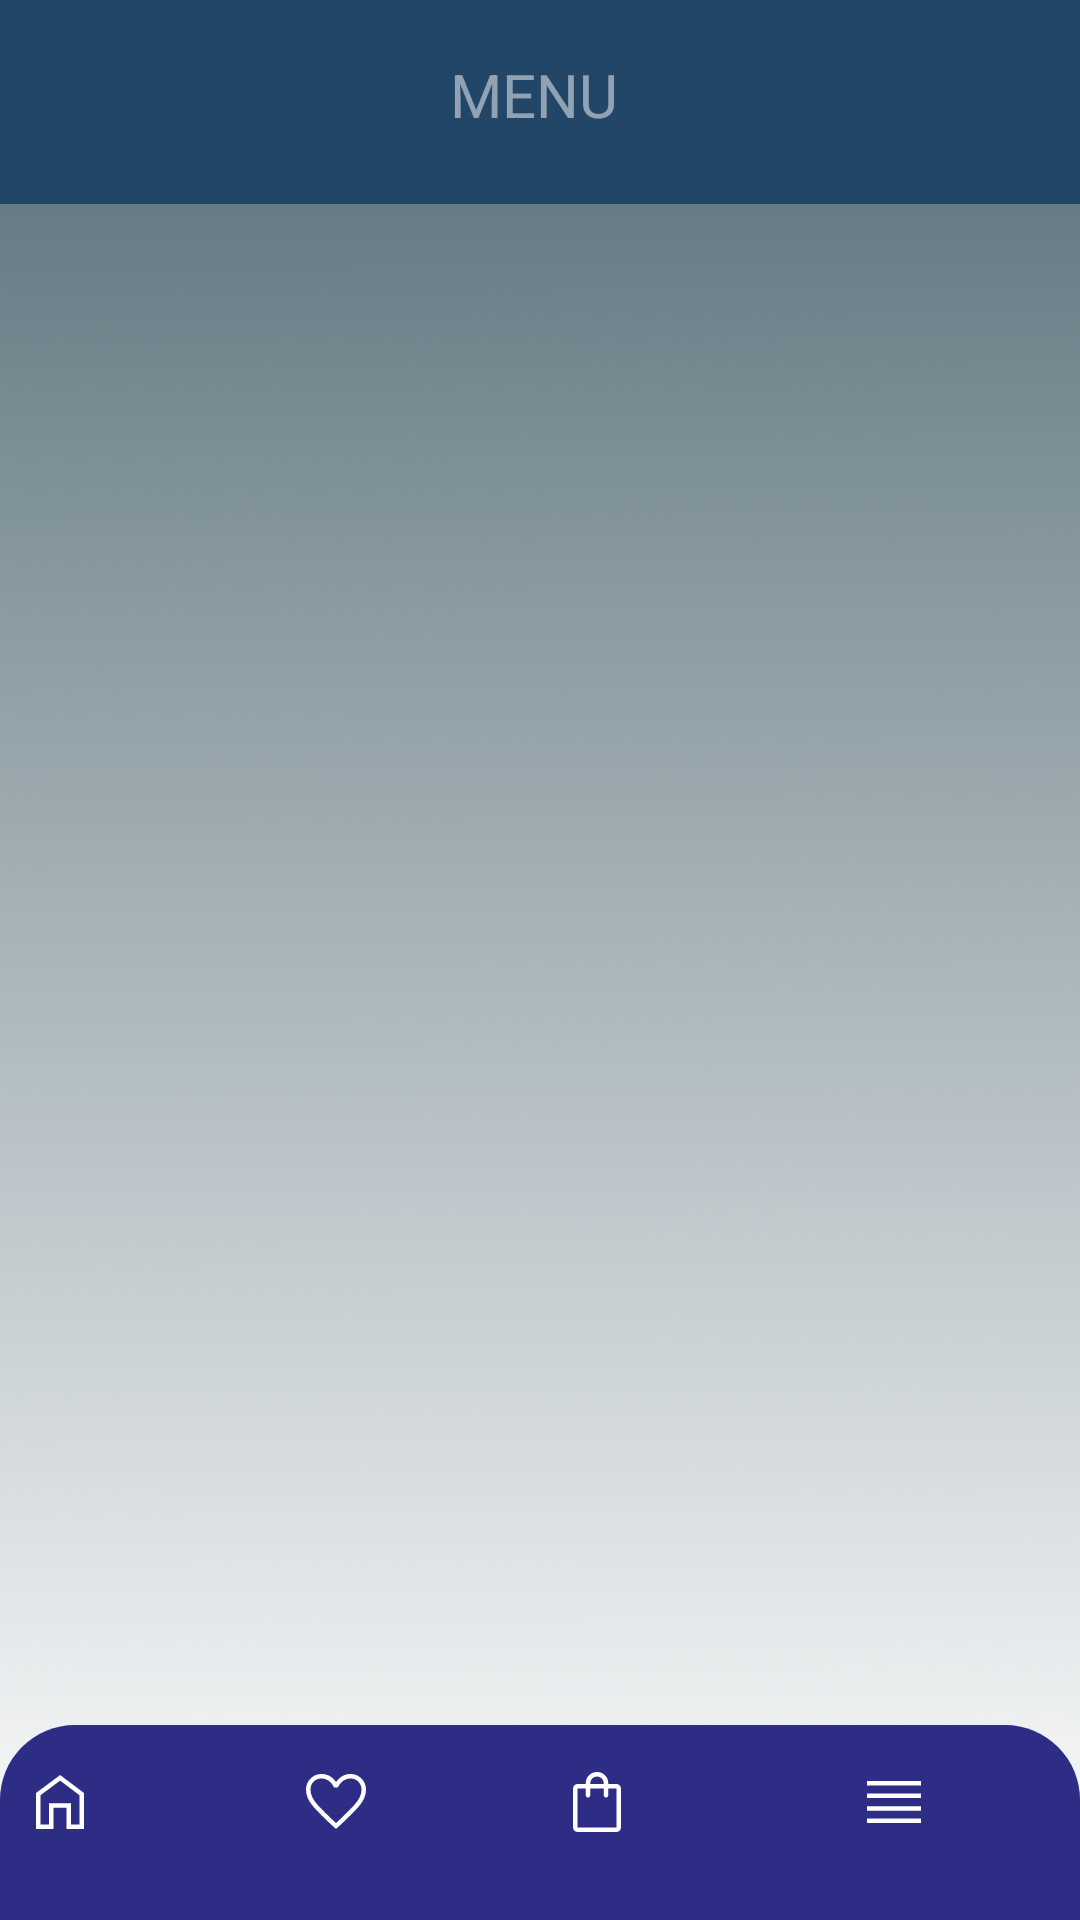

The Android layout XML behind this screen, and the referenced resources:
<!-- AndroidManifest.xml: application theme Theme.Assignment2 -->
<!-- res/layout/menu.xml -->
<?xml version="1.0" encoding="utf-8"?>
<androidx.constraintlayout.widget.ConstraintLayout
        xmlns:android="http://schemas.android.com/apk/res/android"
        xmlns:app="http://schemas.android.com/apk/res-auto" xmlns:tools="http://schemas.android.com/tools"
        android:layout_width="match_parent"
        android:layout_height="match_parent" android:background="@drawable/backgrn2">


    <include layout="@layout/menu_action_bar"></include>

    <androidx.recyclerview.widget.RecyclerView
            android:id="@+id/menuPageRecyclerView"
            android:paddingTop="65dp"
            android:layout_width="409dp"
            android:layout_height="729dp"
            app:layout_constraintTop_toTopOf="parent"
            app:layout_constraintBottom_toBottomOf="parent"
            app:layout_constraintEnd_toEndOf="parent"
            app:layout_constraintStart_toStartOf="parent"/>

    <include layout="@layout/navigationbar"></include>

</androidx.constraintlayout.widget.ConstraintLayout>
<!-- res/layout/menu_action_bar.xml (included above) -->
<?xml version="1.0" encoding="utf-8"?>
<RelativeLayout
        xmlns:app="http://schemas.android.com/apk/res-auto"
        android:layout_width="match_parent"
        android:layout_height="match_parent"
        xmlns:android="http://schemas.android.com/apk/res/android">
    <RelativeLayout
            android:layout_width="match_parent"
            android:layout_height="68dp"
            android:background="@drawable/actionbar">

        <TextView
                android:alpha="0.5"
                android:gravity="center"
                android:layout_alignParentEnd="true"
                android:layout_alignParentTop="true"
                android:text="MENU"
                android:textColor="@color/white"
                android:textSize="20dp"
                android:layout_width="407dp"
                android:layout_height="wrap_content"
                android:layout_marginTop="18dp"
                android:layout_marginEnd="4dp"/>

    </RelativeLayout>
</RelativeLayout>
<!-- res/layout/navigationbar.xml (included above) -->
<?xml version="1.0" encoding="utf-8"?>
<RelativeLayout
        xmlns:android="http://schemas.android.com/apk/res/android"
        android:layout_width="match_parent"
        android:layout_height="match_parent"
        xmlns:app="http://schemas.android.com/apk/res-auto">


    <ImageView
               android:id="@+id/navBar"
               android:layout_height="65dp"
               android:layout_width="match_parent"
               android:background="@drawable/shape"
               android:layout_alignParentBottom="true"
               android:layout_alignParentRight="true"
               android:layout_alignParentLeft="true"/>
    <ImageView
            android:layout_width="24dp"
            android:layout_height="45dp"
            android:id="@+id/homePage"
            app:srcCompat="@drawable/ic_home_fill0_wght400_grad0_opsz48__1_"
            android:layout_alignParentEnd="true"
            android:layout_marginEnd="328dp"
            android:layout_alignParentBottom="true"
            android:layout_marginBottom="17dp"/>

    <ImageView
            android:layout_width="24dp"
            android:layout_height="45dp"
            android:id="@+id/cartPage"
            app:srcCompat="@drawable/ic_shopping_bag_fill0_wght400_grad0_opsz48"
            android:layout_alignParentEnd="true"
            android:layout_marginEnd="149dp"
            android:layout_alignParentBottom="true"
            android:layout_marginBottom="17dp"/>
    <ImageView
            android:id="@+id/favPage"
            android:layout_width="24dp"
            android:layout_height="45dp"
            app:srcCompat="@drawable/ic_favorite_fill0_wght400_grad0_opsz48"
            android:layout_alignParentEnd="true"
            android:layout_marginEnd="236dp"
            android:layout_alignParentBottom="true"
            android:layout_marginBottom="17dp"/>
    <ImageView
            android:id="@+id/menuPage"
            android:layout_width="24dp"
            android:layout_height="45dp"
            app:srcCompat="@drawable/ic_reorder_fill0_wght400_grad0_opsz48"
            android:layout_alignParentEnd="true"
            android:layout_marginEnd="50dp"
            android:layout_alignParentBottom="true"
            android:layout_marginBottom="17dp"/>


</RelativeLayout>
<!-- resources referenced by this layout -->
<resources>
  <color name="white">#FFFFFFFF</color>
  <!-- drawable actionbar (drawable) -->
  <?xml version="1.0" encoding="utf-8"?>
  <selector xmlns:android="http://schemas.android.com/apk/res/android">
      <item android:state_enabled="true">
          <shape android:shape="rectangle">
              <solid android:color="#224668"></solid>
          </shape>
      </item>
  </selector>
  <!-- drawable ic_favorite_fill0_wght400_grad0_opsz48 (drawable) -->
  <vector android:height="24dp" android:viewportHeight="48"
      android:viewportWidth="48" android:width="24dp" xmlns:android="http://schemas.android.com/apk/res/android">
      <path android:fillColor="@color/white" android:pathData="M24,41.95 L21.95,40.1Q13.8,32.65 8.9,27.1Q4,21.55 4,15.85Q4,11.35 7.025,8.325Q10.05,5.3 14.5,5.3Q17.05,5.3 19.55,6.525Q22.05,7.75 24,10.55Q26.2,7.75 28.55,6.525Q30.9,5.3 33.5,5.3Q37.95,5.3 40.975,8.325Q44,11.35 44,15.85Q44,21.55 39.1,27.1Q34.2,32.65 26.05,40.1ZM24,23.15Q24,23.15 24,23.15Q24,23.15 24,23.15Q24,23.15 24,23.15Q24,23.15 24,23.15Q24,23.15 24,23.15Q24,23.15 24,23.15Q24,23.15 24,23.15Q24,23.15 24,23.15Q24,23.15 24,23.15Q24,23.15 24,23.15Q24,23.15 24,23.15Q24,23.15 24,23.15ZM24,38Q31.6,31 36.3,25.85Q41,20.7 41,15.85Q41,12.55 38.875,10.425Q36.75,8.3 33.5,8.3Q31,8.3 28.8,9.85Q26.6,11.4 25.2,14.3H22.75Q21.4,11.4 19.175,9.85Q16.95,8.3 14.5,8.3Q11.2,8.3 9.1,10.425Q7,12.55 7,15.85Q7,20.7 11.7,25.85Q16.4,31 24,38Z"/>
  </vector>
  <!-- drawable ic_home_fill0_wght400_grad0_opsz48__1_ (drawable) -->
  <vector android:height="24dp" android:viewportHeight="48"
      android:viewportWidth="48" android:width="24dp" xmlns:android="http://schemas.android.com/apk/res/android">
      <path android:fillColor="@color/white" android:pathData="M8,42V18L24.1,6L40,18V42H28.3V27.75H19.65V42ZM11,39H16.65V24.75H31.3V39H37V19.5L24.1,9.75L11,19.5ZM24,24.35Z"/>
  </vector>
  <!-- drawable ic_reorder_fill0_wght400_grad0_opsz48 (drawable) -->
  <vector android:height="24dp" android:viewportHeight="48"
      android:viewportWidth="48" android:width="24dp" xmlns:android="http://schemas.android.com/apk/res/android">
      <path android:fillColor="@color/white" android:pathData="M6,29.75V26.75H42V29.75ZM6,38.05V35.05H42V38.05ZM6,21.4V18.4H42V21.4ZM6,13.05V10.05H42V13.05Z"/>
  </vector>
  <!-- drawable ic_shopping_bag_fill0_wght400_grad0_opsz48 (drawable) -->
  <vector android:height="24dp" android:viewportHeight="48"
      android:viewportWidth="48" android:width="24dp" xmlns:android="http://schemas.android.com/apk/res/android">
      <path android:fillColor="@color/white" android:pathData="M11,44Q9.8,44 8.9,43.1Q8,42.2 8,41V15Q8,13.8 8.9,12.9Q9.8,12 11,12H16.5V11.5Q16.5,8.35 18.675,6.175Q20.85,4 24,4Q27.15,4 29.325,6.175Q31.5,8.35 31.5,11.5V12H37Q38.2,12 39.1,12.9Q40,13.8 40,15V41Q40,42.2 39.1,43.1Q38.2,44 37,44ZM19.5,11.5V12H28.5V11.5Q28.5,9.6 27.2,8.3Q25.9,7 24,7Q22.1,7 20.8,8.3Q19.5,9.6 19.5,11.5ZM11,41H37Q37,41 37,41Q37,41 37,41V15Q37,15 37,15Q37,15 37,15H31.5V19.5Q31.5,20.15 31.075,20.575Q30.65,21 30,21Q29.35,21 28.925,20.575Q28.5,20.15 28.5,19.5V15H19.5V19.5Q19.5,20.15 19.075,20.575Q18.65,21 18,21Q17.35,21 16.925,20.575Q16.5,20.15 16.5,19.5V15H11Q11,15 11,15Q11,15 11,15V41Q11,41 11,41Q11,41 11,41ZM11,41Q11,41 11,41Q11,41 11,41V15Q11,15 11,15Q11,15 11,15Q11,15 11,15Q11,15 11,15V41Q11,41 11,41Q11,41 11,41Z"/>
  </vector>
  <!-- drawable shape (drawable) -->
  <?xml version="1.0" encoding="utf-8"?>
  <selector xmlns:android="http://schemas.android.com/apk/res/android">
      <item android:state_enabled="true">
          <shape android:shape="rectangle">
              <solid android:color="@color/darkBlue"></solid>
              <corners android:topLeftRadius="25dp" android:topRightRadius="25dp"></corners>
          </shape>
      </item>
  </selector>
  <style name="Theme.Assignment2" parent="Theme.AppCompat.Light.NoActionBar">
          
          <item name="colorOnSecondary">@color/black</item>
          
      </style>
  <color name="darkBlue">#2d2d86</color>
  <color name="black">#FF000000</color>
</resources>
